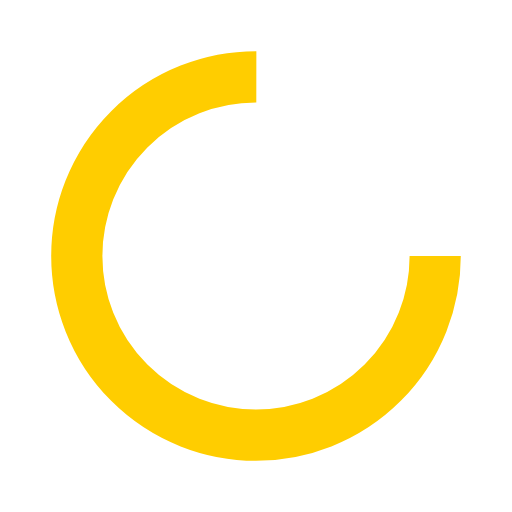
t = 0.00 s
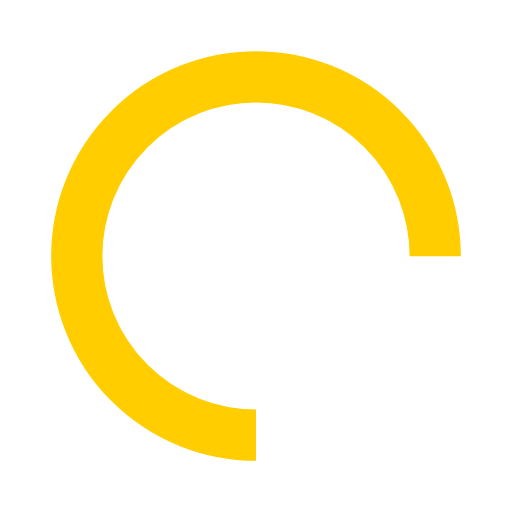
t = 0.25 s
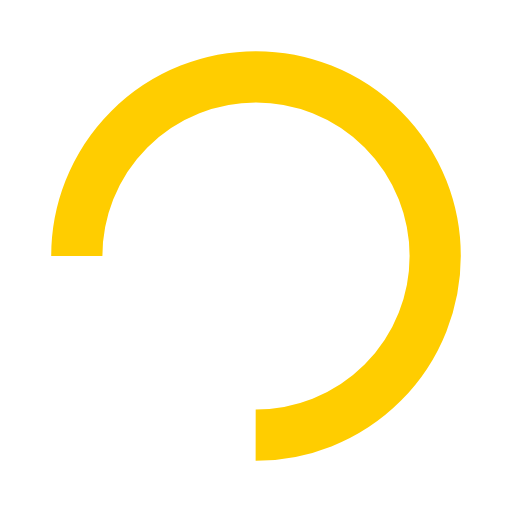
t = 0.50 s
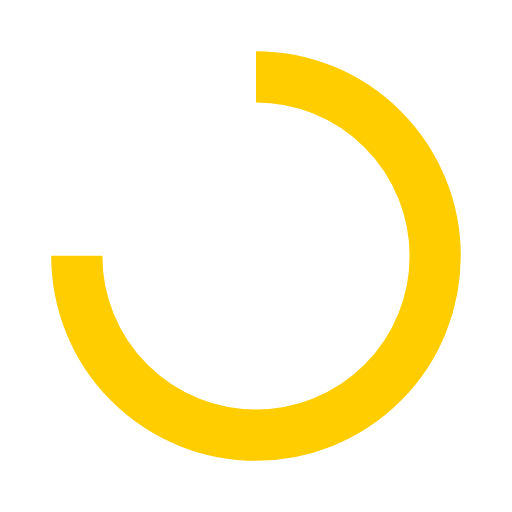
t = 0.75 s

The animated SVG that drew these frames (rendered in a browser with its animation timeline set to each time). Animation: 1 SMIL element (animateTransform=1); one cycle of 1.00 s, repeats indefinitely.

<svg
    xmlns="http://www.w3.org/2000/svg"
    width="24px"
    height="24px"
    viewBox="0 0 100 100"
    preserveAspectRatio="xMidYMid"
>
    <circle
    cx="50"
    cy="50"
    fill="none"
    stroke="#FFCD00"
    stroke-width="10"
    r="35"
    stroke-dasharray="164.93361431346415 56.97787143782138"
    >
    <animateTransform
        attributeName="transform"
        type="rotate"
        repeatCount="indefinite"
        dur="1s"
        values="0 50 50;360 50 50"
        keyTimes="0;1"
    />
    </circle>
</svg>